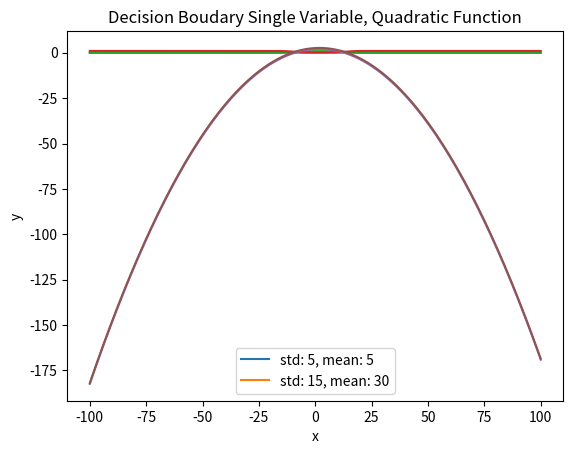
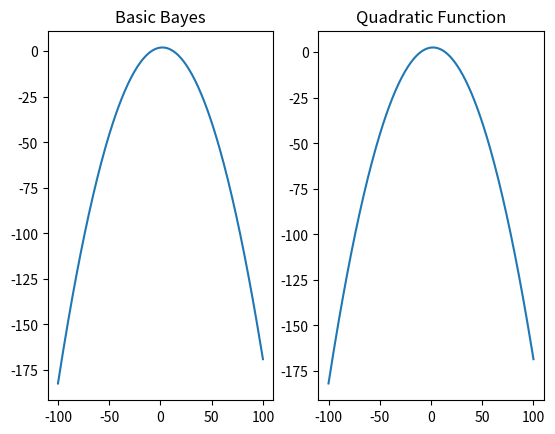

Write the Python code that produced these figures, in order.
import numpy as np
import matplotlib.pyplot as plt
np.random.seed(1)

start = -100
end = 100
ker1, mu1 = 5, 5
ker2, mu2 = 15, 30
Prior_1 = 0.5
Prior_2 = 1-Prior_1
r = np.linspace(start, end, num=end-start)

####### No.1->3 #######
def p(r, mu, ker):
	return np.exp(-0.5*((r-mu)/ker)**2)/(np.sqrt(2*np.pi*ker))

def f(ker, mu): # !!!No used!!!
	## ker = std
	## mu = mean

	#r = np.linspace(start, end, num=end-start)
	p_ = p(r, mu, ker)

	"""
	max_p = p(r[0], mu, ker)
	max_r = r[0]
	for i in r:
		if(max_p < p(i, mu, ker)):
			max_p = p(i, mu, ker)
			max_r = i
	"""

	#plt.plot(max_r, max_p, "o")
	#plt.annotate( "("+str(np.round(max_r, 3))+", "+str(np.round(max_p, 3))+")",(max_r,max_p) )
	plt.plot(r, p_)
	arr_legend.append("std: "+str(ker)+", "+ "mean: "+str(mu))
	return p_

def Evidence(r, arr_mu, arr_ker, arr_Prior):
	index = len(arr_mu)
	sum_of = 0
	for i in range(index):
		sum_of += p(r, arr_mu[i], arr_ker[i])*arr_Prior[i]
	return sum_of

def posteriori(r, mu, ker, Prior, Evi):
	Likelihood_i = p(r, mu, ker)
	posteriori_i = (Likelihood_i*Prior)/Evi # class i
	return posteriori_i

def g(r, mu, ker, Prior, Evi):
	return -((r - mu)**2)/(2*ker**2) - (1/2)*np.log(2*np.pi) - np.log(ker) + np.log(Prior) - np.log(Evi)

# Likelihood #################################################################
arr_legend = []
p_1 = p(r, ker1, mu1) # class 1
p_2 = p(r, ker2, mu2) # class 2
plt.plot(r, p_1)
plt.plot(r, p_2)
arr_legend.append("std: "+str(ker1)+", "+ "mean: "+str(mu1))
arr_legend.append("std: "+str(ker2)+", "+ "mean: "+str(mu2))

plt.legend(arr_legend, loc='best')
plt.xlabel('x')
plt.ylabel('Likelihood')
plt.title("Likelihood Single Variable, Basic Bayes")
plt.show() # Likelihood



# Posteriori #################################################################
# posteriori_i = (Likelihood_i*Prior_i)/(Evidence)
## Likelihood_i = p(r_i, mu_i, ker_i)
## Prior_i = constant_possible_val_i
## Evidence = sumofclass_i(Likelihood_i*Prior_i)

arr_legend = []

arr_mu = [mu1, mu2]
arr_ker = [ker1, ker2]
arr_Prior = [Prior_1, Prior_2]

#r = np.linspace(start, end, num=end-start)
Evi = Evidence(r, arr_mu, arr_ker, arr_Prior)
posteriori_1 = posteriori(r, mu1, ker1, Prior_1, Evi) # class 1
posteriori_2 = posteriori(r, mu2, ker2, Prior_2, Evi) # class 2
plt.plot(r, posteriori_1)
plt.plot(r, posteriori_2)
arr_legend.append("std: "+str(ker1)+", "+ "mean: "+str(mu1))
arr_legend.append("std: "+str(ker2)+", "+ "mean: "+str(mu2))

plt.legend(arr_legend, loc='best')
plt.xlabel('x')
plt.ylabel('Posteriori')
plt.title("Posteriori Single Variable, Basic Bayes")
plt.show() # Posteriori



# Decision Boudary, Basic Bayes#################################################################
#r = np.linspace(start, end, num=end-start)
Boudary = np.log(posteriori_1) - np.log(posteriori_2)#np.log( p(r, mu1, ker1)/p(r, mu2, ker2) ) + np.log( Prior_1/Prior_2 )
print(Boudary)
plt.plot(r, Boudary)
plt.xlabel('x')
plt.ylabel('y')
plt.title("Decision Boudary Single Variable, Basic Bayes")
plt.show()



# Decision Boudary, Quadratic Function#################################################################
g1 = g(r, mu1, ker1, Prior_1, Evi)
g2 = g(r, mu2, ker2, Prior_2, Evi)
Boudary_Qu = g1 - g2
print(Boudary_Qu)
plt.plot(r, Boudary_Qu)
plt.xlabel('x')
plt.ylabel('y')
plt.title("Decision Boudary Single Variable, Quadratic Function")
plt.show()


figure, axis = plt.subplots(1, 2)
axis[0].plot(r, Boudary)
axis[0].set_title("Basic Bayes")
  
axis[1].plot(r, Boudary_Qu)
axis[1].set_title("Quadratic Function")
plt.show()
